The GitHub repository CRWJ-WJ/crwj contains a labelled image folder "neu_processed" with 5 categories: crazing, inclusion, pitted surface, rolled-in scale, scratches. Examples follow, each with its label.

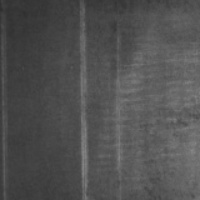
Label: scratches

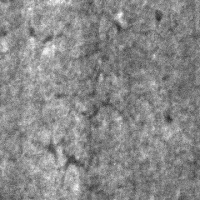
Label: crazing

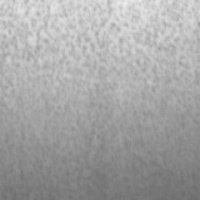
Label: pitted surface

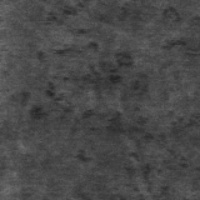
Label: rolled-in scale

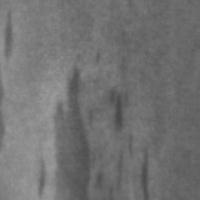
Label: inclusion

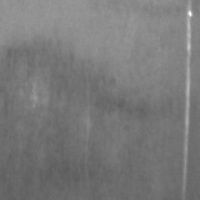
Label: scratches
